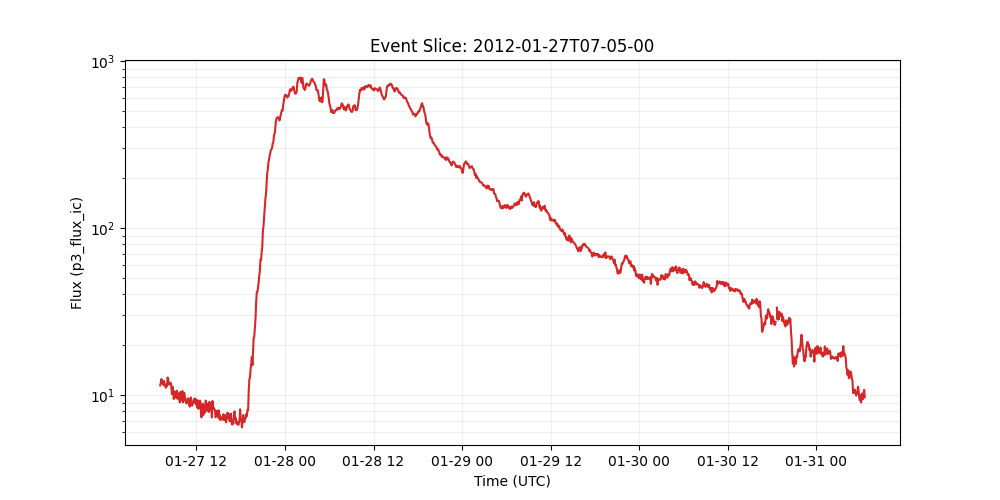

Data behind this chart, as committed beside it:
time_tag, p3_flux_ic
2012-01-27 07:05:00, 11.44
2012-01-27 07:10:00, 11.86
2012-01-27 07:15:00, 12.47
2012-01-27 07:20:00, 11.87
2012-01-27 07:25:00, 11.76
2012-01-27 07:30:00, 11.49
2012-01-27 07:35:00, 12.15
2012-01-27 07:40:00, 11.71
2012-01-27 07:45:00, 11.48
2012-01-27 07:50:00, 11.06
2012-01-27 07:55:00, 11.55
2012-01-27 08:00:00, 11.32
2012-01-27 08:05:00, 12.75
2012-01-27 08:10:00, 12.46
2012-01-27 08:15:00, 11.55
2012-01-27 08:20:00, 11.69
2012-01-27 08:25:00, 11.66
2012-01-27 08:30:00, 11.86
2012-01-27 08:35:00, 11.28
2012-01-27 08:40:00, 10.14
2012-01-27 08:45:00, 11.24
2012-01-27 08:50:00, 10.51
2012-01-27 08:55:00, 9.483
2012-01-27 09:00:00, 9.858
2012-01-27 09:05:00, 10.51
2012-01-27 09:10:00, 10.41
2012-01-27 09:15:00, 9.609
2012-01-27 09:20:00, 10.63
2012-01-27 09:25:00, 9.509
2012-01-27 09:30:00, 10.24
2012-01-27 09:35:00, 10.25
2012-01-27 09:40:00, 9.383
2012-01-27 09:45:00, 9.038
2012-01-27 09:50:00, 10.45
2012-01-27 09:55:00, 9.472
2012-01-27 10:00:00, 9.334
2012-01-27 10:05:00, 10.58
2012-01-27 10:10:00, 9.052
2012-01-27 10:15:00, 9.318
2012-01-27 10:20:00, 10.32
2012-01-27 10:25:00, 9.812
2012-01-27 10:30:00, 9.444
2012-01-27 10:35:00, 8.999
2012-01-27 10:40:00, 8.908
2012-01-27 10:45:00, 9.386
2012-01-27 10:50:00, 9.493
2012-01-27 10:55:00, 9.567
2012-01-27 11:00:00, 8.788
2012-01-27 11:05:00, 8.533
2012-01-27 11:10:00, 9.015
2012-01-27 11:15:00, 9.683
2012-01-27 11:20:00, 8.874
2012-01-27 11:25:00, 8.641
2012-01-27 11:30:00, 9.06
2012-01-27 11:35:00, 9.018
2012-01-27 11:40:00, 9.473
2012-01-27 11:45:00, 9.058
2012-01-27 11:50:00, 9.551
2012-01-27 11:55:00, 8.815
2012-01-27 12:00:00, 9.278
... 1,087 more rows
